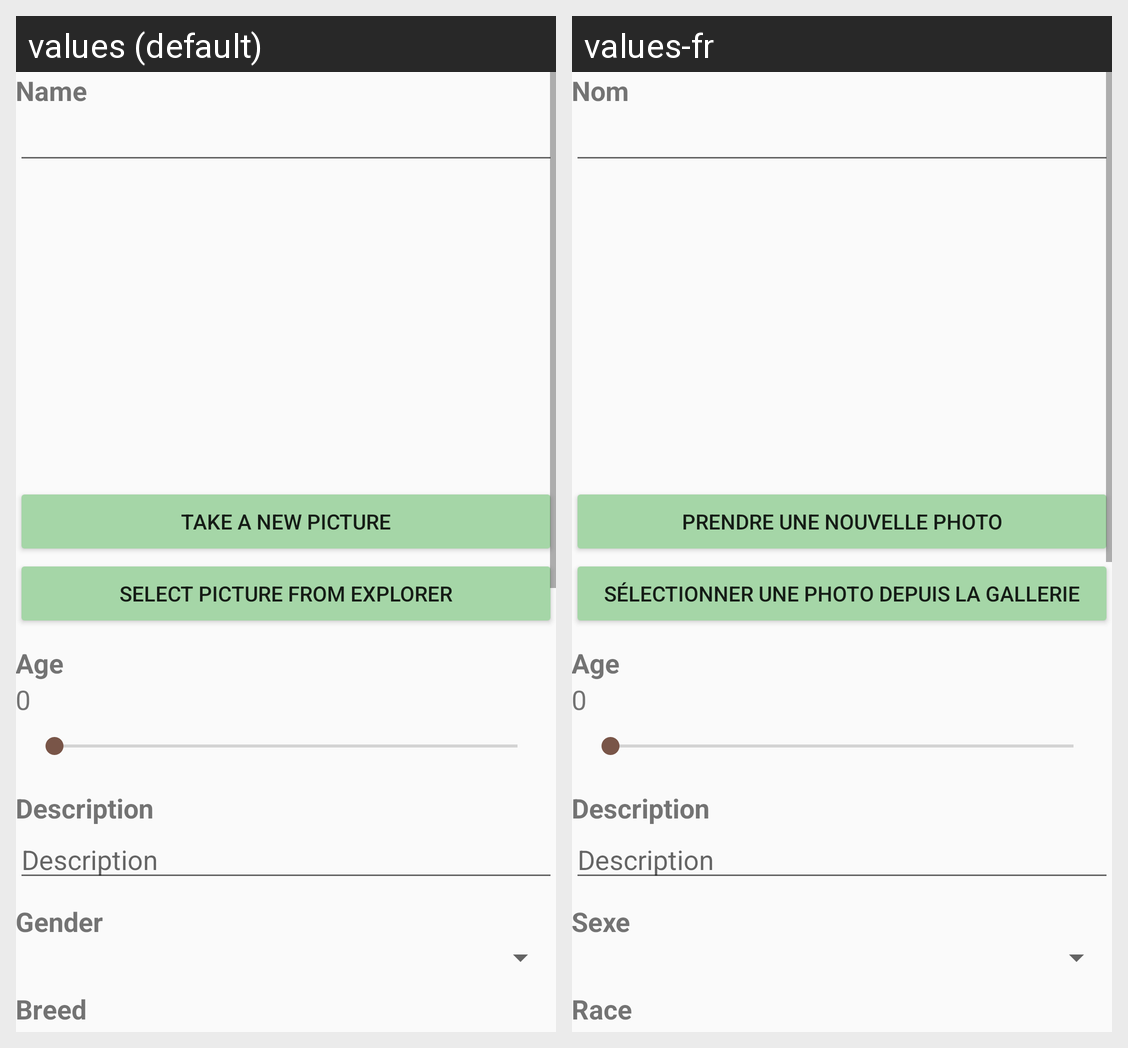

This grid shows one Android layout under two languages. Give, for every string resource on the screen, its name, the default text and each shown locale's text.
Android screen res/layout/activity_dog_profile.xml rendered under 2 locales, left to right: values (default), values-fr. Device: Nexus 5 (rendered at 1080×1920; each locale shown at half size, 540×960, under a caption strip naming it); theme AppTheme.
Strings drawn on this screen, with the default value and each locale's value (text and hints the layout hard-codes, and strings that could not be matched under every locale, appear in the picture but are not listed):

name
  values: Name
  values-fr: Nom

change_picture_take
  values: Take a new picture
  values-fr: Prendre une nouvelle photo

select_picture_from_explorer
  values: Select picture from explorer
  values-fr: Sélectionner une photo depuis la gallerie

age
  values: Age
  values-fr: Age

description
  values: Description
  values-fr: Description

gender
  values: Gender
  values-fr: Sexe

promptGender
  values: Gender
  values-fr: Sexe

breed
  values: Breed
  values-fr: Race
